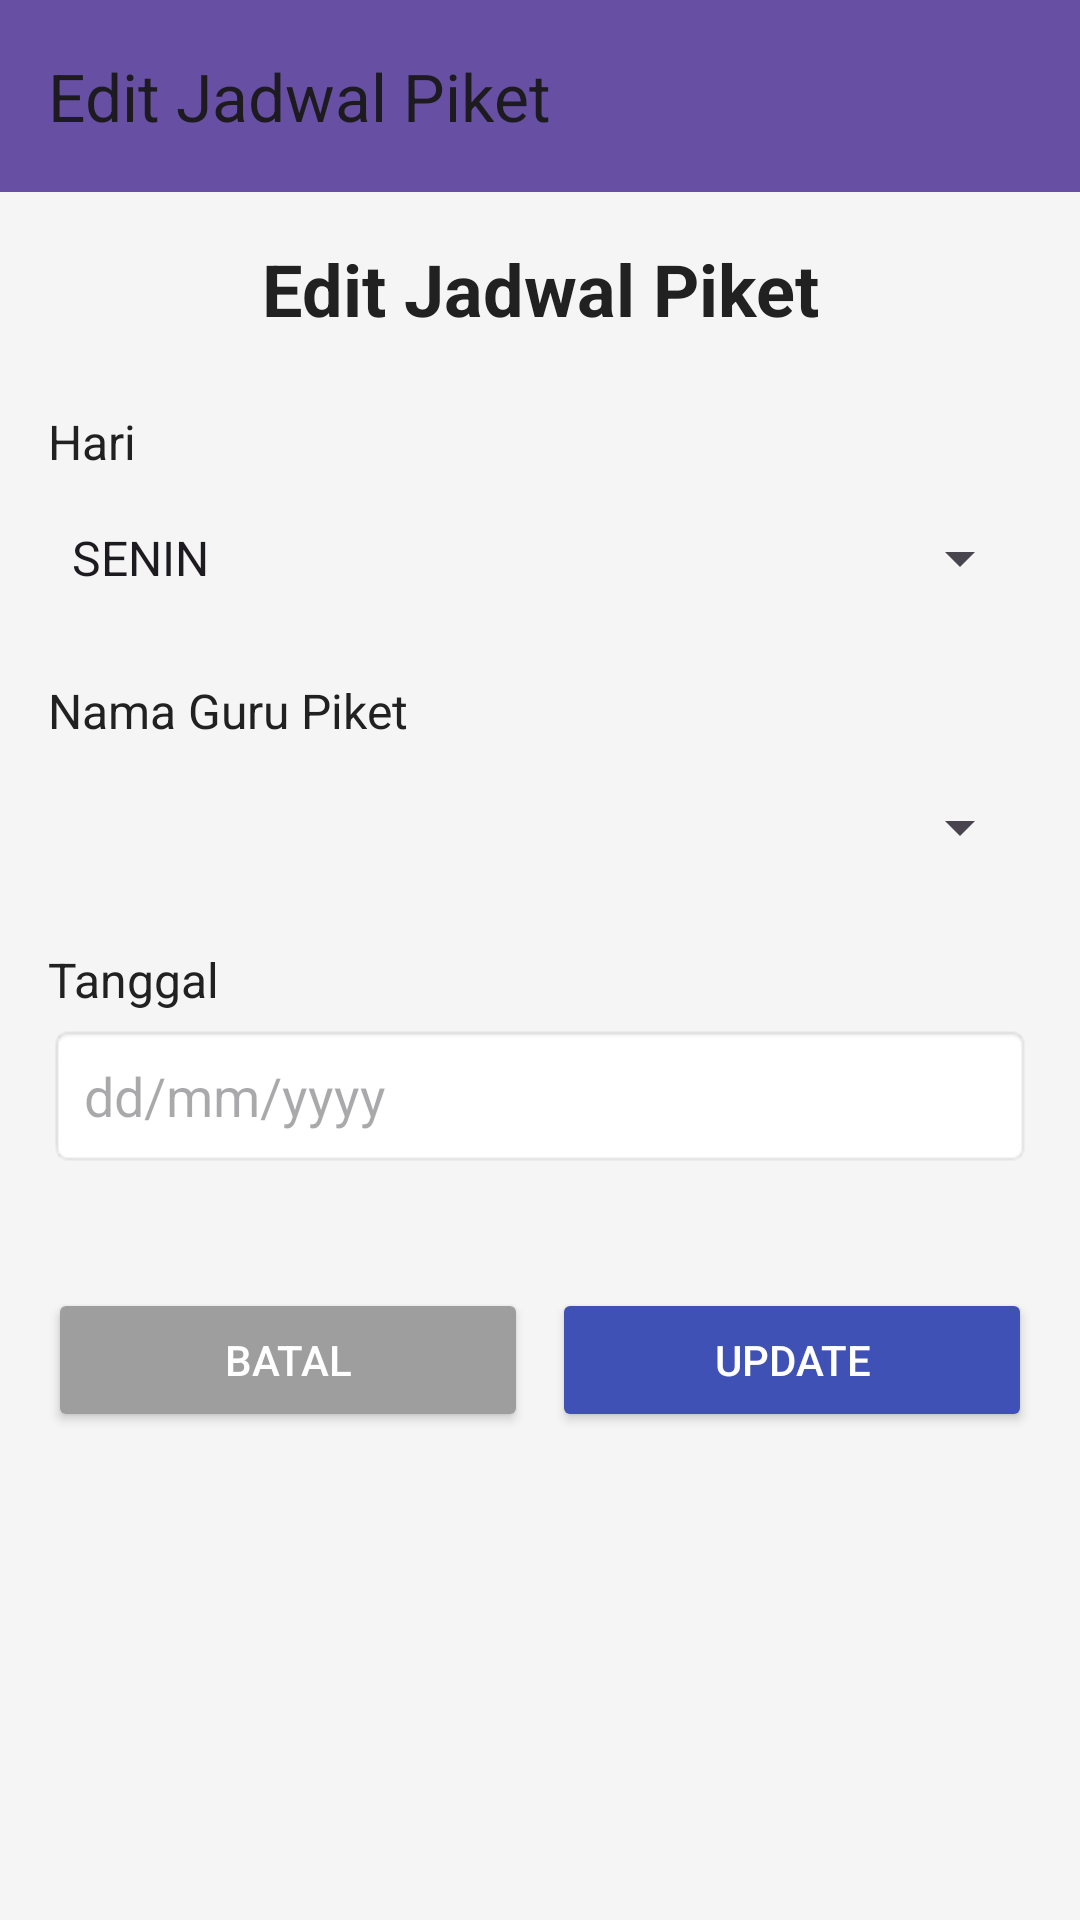

Here is an Android app screen rendered from its layout file. Give the layout XML and the strings, colors and styles it references.
<!-- AndroidManifest.xml: application theme Theme.LA -->
<!-- res/layout/activity_edit_jadwal.xml -->
<?xml version="1.0" encoding="utf-8"?>
<androidx.coordinatorlayout.widget.CoordinatorLayout xmlns:android="http://schemas.android.com/apk/res/android"
    xmlns:app="http://schemas.android.com/apk/res-auto"
    xmlns:tools="http://schemas.android.com/tools"
    android:id="@+id/container"
    android:layout_width="match_parent"
    android:layout_height="match_parent"
    android:background="@color/background_color"
    tools:context=".EditJadwalActivity">

    
    <com.google.android.material.appbar.MaterialToolbar
        android:id="@+id/topAppBar"
        android:layout_width="match_parent"
        android:layout_height="?attr/actionBarSize"
        android:background="?attr/colorPrimary"
        android:theme="?attr/actionBarTheme"
        app:navigationIcon="@drawable/ic_arrow_back"
        app:title="Edit Jadwal Piket" />

    
    <ScrollView
        android:layout_width="match_parent"
        android:layout_height="match_parent"
        android:layout_marginTop="?attr/actionBarSize">

        <LinearLayout
            android:layout_width="match_parent"
            android:layout_height="wrap_content"
            android:orientation="vertical"
            android:padding="16dp">

            <TextView
                android:layout_width="match_parent"
                android:layout_height="wrap_content"
                android:text="Edit Jadwal Piket"
                android:textSize="24sp"
                android:textStyle="bold"
                android:textColor="@color/text_primary"
                android:gravity="center"
                android:layout_marginBottom="24dp"/>

            <TextView
                android:layout_width="match_parent"
                android:layout_height="wrap_content"
                android:text="Hari"
                android:textSize="16sp"
                android:textColor="@color/text_primary"
                android:layout_marginBottom="4dp"/>

            <Spinner
                android:id="@+id/spinnerHari"
                android:layout_width="match_parent"
                android:layout_height="wrap_content"
                android:minHeight="48dp"
                android:layout_marginBottom="16dp"
                android:entries="@array/hari_array"
                android:enabled="false"/>

            <TextView
                android:layout_width="match_parent"
                android:layout_height="wrap_content"
                android:text="Nama Guru Piket"
                android:textSize="16sp"
                android:textColor="@color/text_primary"
                android:layout_marginBottom="4dp"/>

            <Spinner
                android:id="@+id/spinnerGuru"
                android:layout_width="match_parent"
                android:layout_height="wrap_content"
                android:minHeight="48dp"
                android:layout_marginBottom="16dp"/>

            <TextView
                android:layout_width="match_parent"
                android:layout_height="wrap_content"
                android:text="Tanggal"
                android:textSize="16sp"
                android:textColor="@color/text_primary"
                android:layout_marginBottom="4dp"/>

            <EditText
                android:id="@+id/etTanggal"
                android:layout_width="match_parent"
                android:layout_height="wrap_content"
                android:minHeight="48dp"
                android:hint="dd/mm/yyyy"
                android:inputType="date"
                android:paddingStart="12dp"
                android:paddingEnd="12dp"
                android:background="@android:drawable/editbox_background"
                android:layout_marginBottom="24dp"
                android:enabled="false"
                android:focusable="false"
                android:clickable="false"/>

            <LinearLayout
                android:layout_width="match_parent"
                android:layout_height="wrap_content"
                android:orientation="horizontal"
                android:layout_marginTop="16dp">

                <Button
                    android:id="@+id/btnBatal"
                    android:layout_width="0dp"
                    android:layout_height="wrap_content"
                    android:layout_weight="1"
                    android:text="Batal"
                    android:backgroundTint="#9E9E9E"
                    android:textColor="@color/white"
                    android:layout_marginEnd="8dp"/>

                <Button
                    android:id="@+id/btnUpdate"
                    android:layout_width="0dp"
                    android:layout_height="wrap_content"
                    android:layout_weight="1"
                    android:text="Update"
                    android:backgroundTint="@color/primary_color"
                    android:textColor="@color/white"/>
            </LinearLayout>
        </LinearLayout>
    </ScrollView>
</androidx.coordinatorlayout.widget.CoordinatorLayout>
<!-- resources referenced by this layout -->
<resources>
  <string-array name="hari_array">
          <item>SENIN</item>
          <item>SELASA</item>
          <item>RABU</item>
          <item>KAMIS</item>
          <item>JUMAT</item>
          <item>SABTU</item>
          <item>MINGGU</item>
      </string-array>
  <color name="background_color">#F5F5F5</color>
  <color name="primary_color">#3F51B5</color>
  <color name="text_primary">#212121</color>
  <color name="white">#FFFFFF</color>
  <style name="Theme.LA" parent="Base.Theme.LA" />
  <style name="Base.Theme.LA" parent="Theme.Material3.DayNight.NoActionBar">
          
          
  
      </style>
</resources>
